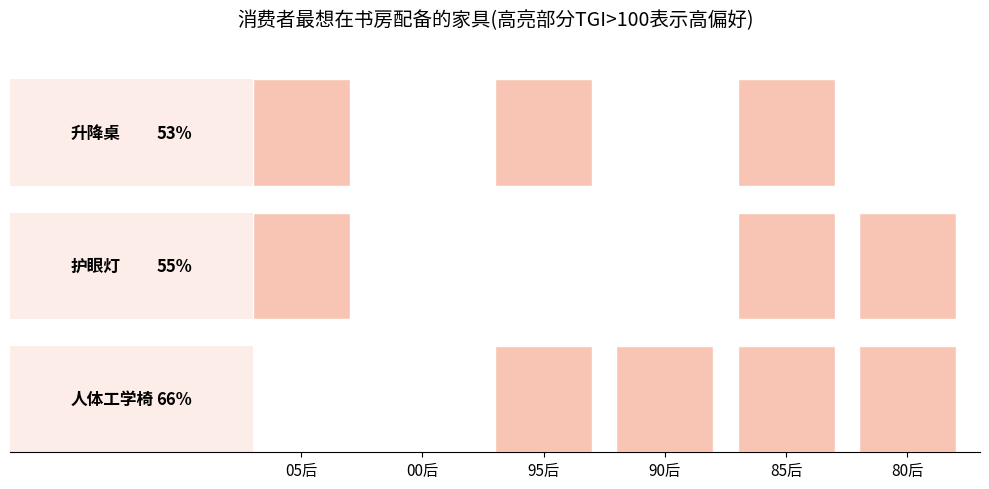

Python code for this plot:
import matplotlib.pyplot as plt

# 数据 - 按图表顺序：人体工学椅、护眼灯、升降桌；代际顺序 05后→00后→95后→90后→85后→80后
categories = ["人体工学椅", "护眼灯", "升降桌"]
generations = ["05后", "00后", "95后", "90后", "85后", "80后"]
# 1 表示有方格填充，0 表示无，与图表对应
data = {
    "人体工学椅": [0, 0, 1, 1, 1, 1],  
    "护眼灯": [1, 0, 0, 0, 1, 1],     
    "升降桌": [1, 0, 1, 0, 1, 0]      
}

# 总百分比（与图表一致）
total_percentages = {
    "人体工学椅": 66,
    "护眼灯": 55,
    "升降桌": 53
}

# 自定义颜色（贴近原图橙色系）
colors = {
    "人体工学椅": "#F8C4B4",  # 浅橙色，贴近原图人体工学椅颜色
    "护眼灯": "#F8C4B4",    # 浅橙色，护眼灯颜色
    "升降桌": "#F8C4B4"     # 浅橙色，升降桌颜色
}

# 创建画布
fig, ax = plt.subplots(figsize=(10, 5))  # 调整画布大小适配

# 设置网格参数
grid_size = 0.8   # 方格大小
spacing = 0.2     # 方格间距
label_width = 2   # 左侧标签区域宽度

# 绘制内容
for i, cat in enumerate(categories):
    # 左侧标签背景（浅橙色半透）
    rect_bg = plt.Rectangle(
        (0, i * (grid_size + spacing)),
        label_width, grid_size,
        facecolor=colors[cat],
        alpha=0.3,
        edgecolor='none'
    )
    ax.add_patch(rect_bg)
    
    # 物品名称
    ax.text(
        label_width * 0.25,  
        i * (grid_size + spacing) + grid_size/2,
        cat,
        ha='left',
        va='center',
        color='black',
        fontweight='bold',
        fontsize=12
    )
    
    # 百分比标签
    ax.text(
        label_width * 0.75,  
        i * (grid_size + spacing) + grid_size/2,
        f'{total_percentages[cat]}%',
        ha='right',
        va='center',
        color='black',
        fontweight='bold',
        fontsize=12
    )
    
    # 绘制数据方格
    for j, value in enumerate(data[cat]):
        if value == 1:  # 有值则绘制方格
            rect = plt.Rectangle(
                (label_width + j * (grid_size + spacing), i * (grid_size + spacing)),
                grid_size, grid_size,
                facecolor=colors[cat],
                edgecolor='white',
                alpha=1
            )
            ax.add_patch(rect)

# 设置坐标轴范围
ax.set_xlim(0, label_width + len(generations) * (grid_size + spacing))
ax.set_ylim(0, len(categories) * (grid_size + spacing))

# X轴标签（代际）
x_ticks = [label_width + j * (grid_size + spacing) + grid_size/2 for j in range(len(generations))]
ax.set_xticks(x_ticks)
ax.set_xticklabels(generations, fontsize=11, rotation=0)

# 标题
ax.set_title('消费者最想在书房配备的家具(高亮部分TGI>100表示高偏好)', fontsize=14, pad=20)

# 隐藏多余边框，保留X轴标签
ax.yaxis.set_visible(False)  # 隐藏Y轴
ax.spines['top'].set_visible(False)
ax.spines['right'].set_visible(False)
ax.spines['left'].set_visible(False)

# 调整布局避免截断
plt.tight_layout()
plt.show()
